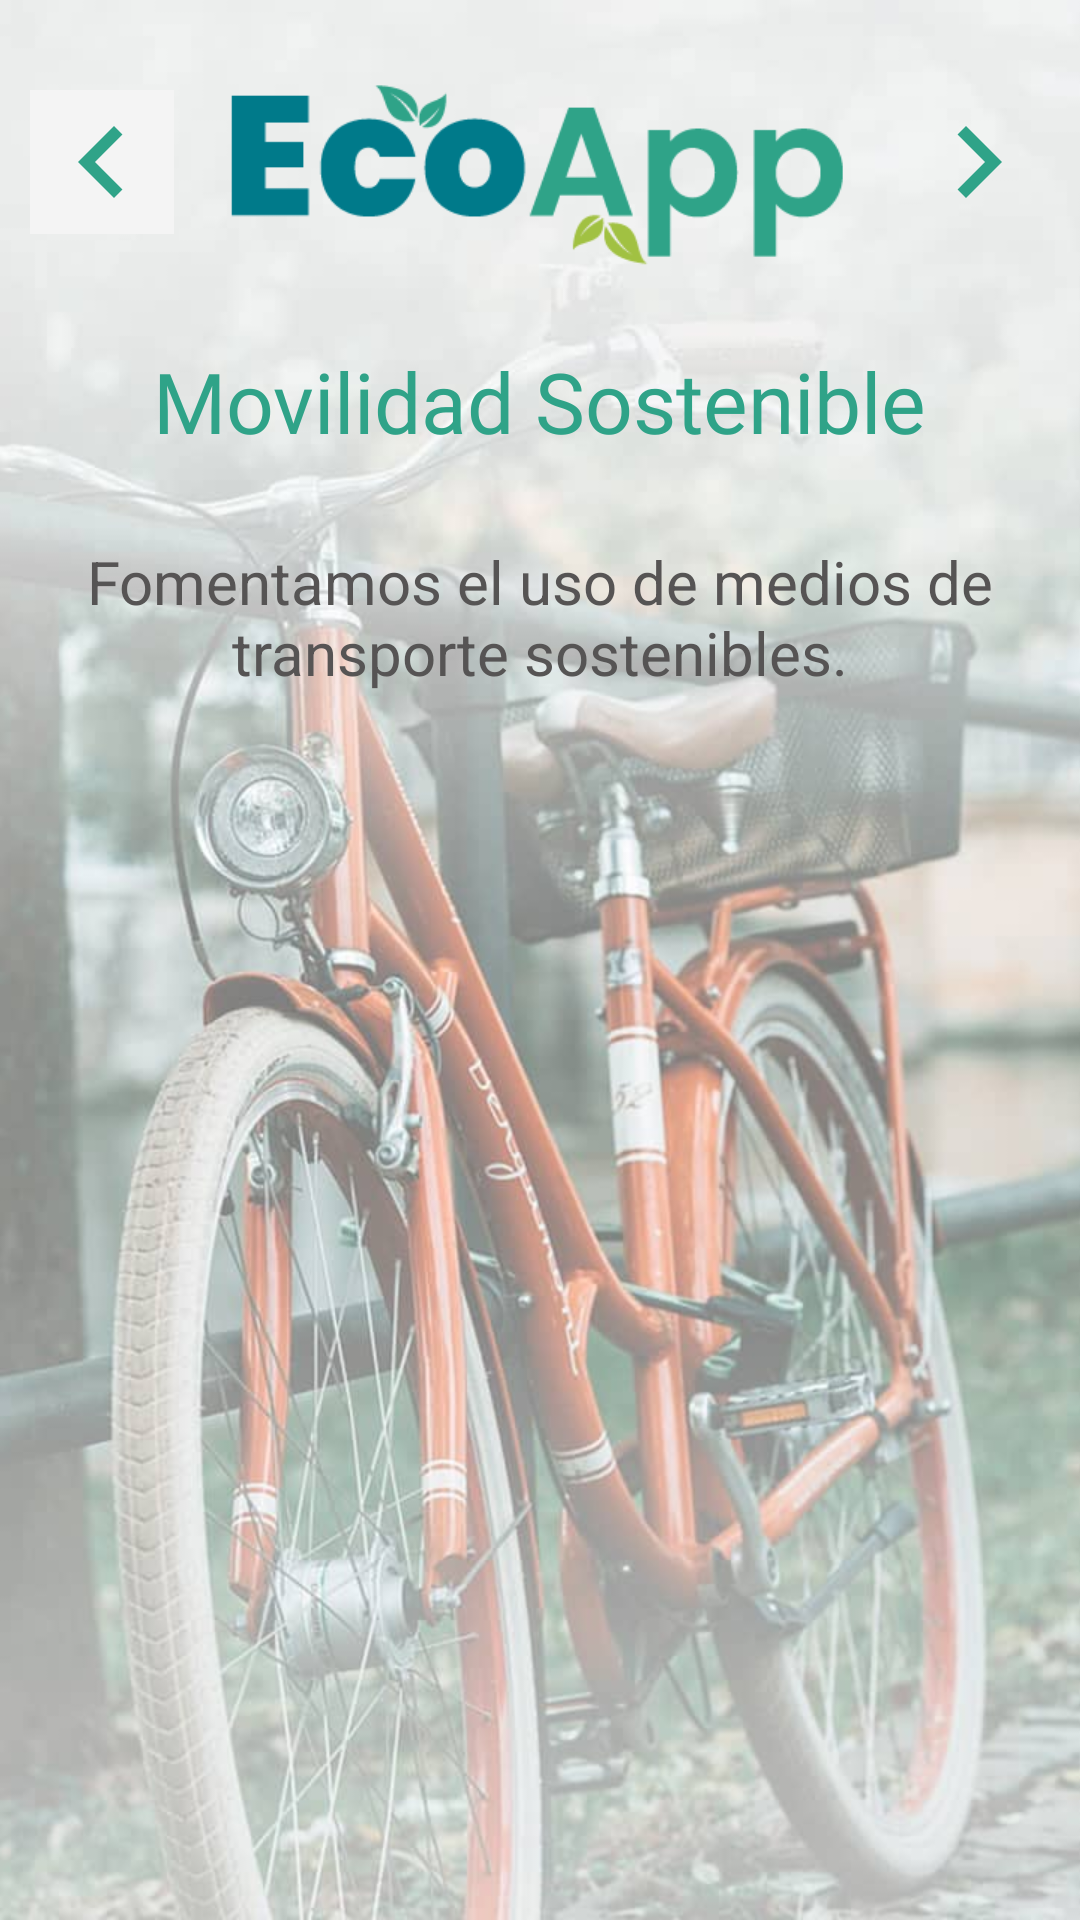

Android layout source for this screen:
<!-- AndroidManifest.xml: application theme Theme.Conciencia_ecologica -->
<!-- res/layout/activity_movilidad_sostenible9.xml -->
<?xml version="1.0" encoding="utf-8"?>
<androidx.constraintlayout.widget.ConstraintLayout xmlns:android="http://schemas.android.com/apk/res/android"
    xmlns:app="http://schemas.android.com/apk/res-auto"
    xmlns:tools="http://schemas.android.com/tools"
    android:id="@+id/main"
    android:layout_width="match_parent"
    android:layout_height="match_parent"
    tools:context=".Movilidad_Sostenible9">

    <ImageView
        android:id="@+id/imageFondo"
        android:layout_width="wrap_content"
        android:layout_height="wrap_content"
        android:scaleType="centerCrop"
        app:layout_constraintStart_toStartOf="@+id/textView"
        app:layout_constraintTop_toTopOf="parent"
        app:srcCompat="@drawable/movilidad_sostenible" />

    <ImageView
        android:id="@+id/imageBefore"
        android:layout_width="48dp"
        android:layout_height="48dp"
        android:layout_marginStart="10dp"
        android:layout_marginTop="30dp"
        android:background="@color/transparente"
        app:layout_constraintStart_toStartOf="parent"
        app:layout_constraintTop_toTopOf="parent"
        app:srcCompat="@drawable/navigate_before" />

    <ImageView
        android:id="@+id/imageNext"
        android:layout_width="48dp"
        android:layout_height="48dp"
        android:layout_marginTop="30dp"
        android:layout_marginEnd="10dp"
        app:layout_constraintEnd_toEndOf="parent"
        app:layout_constraintTop_toTopOf="parent"
        app:srcCompat="@drawable/navigate_next" />

    <ImageView
        android:id="@+id/logo"
        android:layout_width="250dp"
        android:layout_height="75dp"
        android:layout_marginTop="20dp"
        app:layout_constraintEnd_toStartOf="@+id/imageNext"
        app:layout_constraintHorizontal_bias="0.492"
        app:layout_constraintStart_toEndOf="@+id/imageBefore"
        app:layout_constraintTop_toTopOf="parent"
        app:srcCompat="@drawable/logo_ecoapp" />

    <TextView
        android:id="@+id/TituloCambio"
        android:layout_width="wrap_content"
        android:layout_height="wrap_content"
        android:layout_marginTop="20dp"
        android:fontFamily="@font/roboto_bold"
        android:text="Movilidad Sostenible"
        android:textColor="@color/green"
        android:textSize="28dp"
        app:layout_constraintEnd_toEndOf="parent"
        app:layout_constraintStart_toStartOf="parent"
        app:layout_constraintTop_toBottomOf="@+id/logo" />

    <TextView
        android:id="@+id/textView"
        android:layout_width="wrap_content"
        android:layout_height="wrap_content"
        android:layout_marginStart="20dp"
        android:layout_marginTop="20dp"
        android:padding="8dp"
        android:layout_marginEnd="20dp"
        android:text="Fomentamos el uso de medios de transporte sostenibles."
        android:textAlignment="center"
        android:textColor="@color/gray"
        android:textSize="20dp"
        app:layout_constraintEnd_toEndOf="parent"
        app:layout_constraintStart_toStartOf="parent"
        app:layout_constraintTop_toBottomOf="@+id/TituloCambio" />

</androidx.constraintlayout.widget.ConstraintLayout>
<!-- resources referenced by this layout -->
<resources>
  <color name="gray">#565454</color>
  <color name="green">#2fa388</color>
  <color name="transparente">#F4F4F4</color>
  <!-- drawable logo_ecoapp: png bitmap (drawable, 5958 bytes) -->
  <!-- drawable movilidad_sostenible: jpg bitmap (drawable, 68514 bytes) -->
  <!-- drawable navigate_before (drawable) -->
  <vector xmlns:android="http://schemas.android.com/apk/res/android" android:autoMirrored="true" android:height="24dp" android:tint="#2FA388" android:viewportHeight="24" android:viewportWidth="24" android:width="24dp">
        
      <path android:fillColor="@android:color/white" android:pathData="M15.41,7.41L14,6l-6,6 6,6 1.41,-1.41L10.83,12z"/>
      
  </vector>
  <!-- drawable navigate_next (drawable) -->
  <vector xmlns:android="http://schemas.android.com/apk/res/android" android:autoMirrored="true" android:height="24dp" android:tint="#2FA388" android:viewportHeight="24" android:viewportWidth="24" android:width="24dp">
        
      <path android:fillColor="@android:color/white" android:pathData="M10,6L8.59,7.41 13.17,12l-4.58,4.59L10,18l6,-6z"/>
      
  </vector>
  <style name="Theme.Conciencia_ecologica" parent="Base.Theme.Conciencia_ecologica" />
  <style name="Base.Theme.Conciencia_ecologica" parent="Theme.Material3.DayNight.NoActionBar">
          
          
      </style>
</resources>
